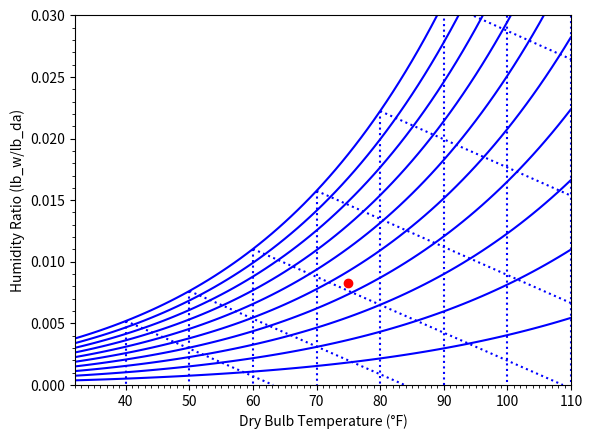

Write the Python code that produced this figure.
"""
PsychrometricChart.py

This module creates psychrometric charts for HVAC and meteorological applications. 
A psychrometric chart is a graphical representation of the thermodynamic properties 
of moist air, helping visualize the relationships between:
- Dry-bulb temperature
- Wet-bulb temperature
- Relative humidity
- Humidity ratio
- Other air-water vapor mixture properties

The chart is generated in IP (Imperial) units at a user-specified ambient pressure,
with a default of 14.7 psi (standard atmospheric pressure at sea level).

Dependencies:
    - numpy: For efficient numerical computations and array operations
    - matplotlib: For creating the visualization
    - typing: For type hints (Python 3.5+)

The code uses vectorized operations through NumPy for improved performance
compared to iterative calculations.
"""

import numpy as np
from typing import Tuple, List, Union, Optional
import matplotlib.pyplot as plt
import matplotlib.ticker as ticker

def calculate_saturation_pressure(T_rankine: np.ndarray) -> np.ndarray:
    """
    Calculate the saturation pressure of water vapor using vectorized operations.
    
    Args:
        T_rankine: Temperature in Rankine (°F + 459.67)
    
    Returns:
        Array of saturation pressures in psi
    
    Uses ASHRAE 2009 Fundamentals, equation 6, vectorized for efficiency.
    """
    return np.exp(
        -1.0440397E4/T_rankine     # Temperature dependent term
        - 1.1294650E1              # Constant term
        - 2.7022355E-2*T_rankine   # Linear term
        + 1.2890360E-5*T_rankine**2  # Quadratic term
        - 2.4780681E-9*T_rankine**3  # Cubic term
        + 6.5459673*np.log(T_rankine)  # Logarithmic term
    )

def ref_linesIP(p_atm: float, T_db_range: np.ndarray) -> Tuple[List[np.ndarray], List[Tuple[List[float], List[float]]], List[Tuple[List[float], List[float]]]]:
    """
    Generate reference lines for the psychrometric chart in Imperial units using vectorized operations.
    
    Args:
        p_atm: Atmospheric pressure in psi (pounds per square inch)
        T_db_range: Array of dry-bulb temperatures to plot in Fahrenheit
    
    Returns:
        Tuple containing:
        - phi_ref: List of humidity ratio arrays for each relative humidity percentage
        - wb_ref: List of wet-bulb temperature reference line coordinates
        - db_ref: List of dry-bulb temperature reference line coordinates
    
    The function uses NumPy's vectorized operations for efficient calculation of:
        1. Relative humidity lines from 10% to 100% in 10% increments
        2. Wet-bulb temperature reference lines
        3. Dry-bulb temperature reference lines
    """
    # Initialize lists to store results
    phi_ref = []
    wb_ref = []
    db_ref = []
    
    # Convert temperature range to Rankine once for all calculations
    T_rankine = T_db_range + 459.67
    
    # Calculate saturation pressure for all temperatures at once
    p_ws = calculate_saturation_pressure(T_rankine)
    
    # Create relative humidity reference lines from 10-100%, in increments of 10%
    for phi in range(10, 101, 10):
        # Vectorized calculation of water vapor pressure
        p_w = phi/100.0 * p_ws
        
        # Vectorized calculation of humidity ratio
        W = 0.621945 * p_w/(p_atm - p_w)
        phi_ref.append(W)
        
        # At saturation conditions, calculate reference line endpoints
        if phi == 100:
            # Find points where temperature is a multiple of 10
            temp_indices = np.where(T_db_range % 10 == 0)[0]
            
            for idx in temp_indices:
                T_db = T_db_range[idx]
                # Calculate wet-bulb temperature at zero humidity using vectorized operations
                T_wbo = (1093.0 - 0.556*T_db) * W[idx]/0.24 + T_db
                
                # Store coordinates for reference lines
                wb_ref.append(([T_db, T_wbo], [W[idx], 0]))
                db_ref.append(([T_db, T_db], [W[idx], 0]))
    
    return phi_ref, wb_ref, db_ref

def ref_linesSI(p_atm: float, T_db_range: np.ndarray) -> None:
    """
    Placeholder for generating reference lines in SI units (metric system).
    
    This function will be implemented in future versions to support:
    - Temperatures in Celsius
    - Pressures in kilopascals (kPa)
    - Humidity ratios in kg water vapor per kg dry air
    
    The implementation will use NumPy for vectorized calculations.
    """
    return

def humidity_ratio(p: float, T_db: Union[float, np.ndarray], phi: float) -> Union[float, np.ndarray]:
    """
    Calculate the humidity ratio (W) for given conditions using vectorized operations.
    
    Args:
        p: Atmospheric pressure in psi
        T_db: Dry-bulb temperature(s) in Fahrenheit (scalar or array)
        phi: Relative humidity percentage (0-100)
    
    Returns:
        Humidity ratio in lb water vapor per lb dry air (scalar or array)
    """
    # Convert temperature to Rankine
    T_rankine = T_db + 459.67
    
    # Calculate saturation pressure using vectorized operations
    p_ws = calculate_saturation_pressure(T_rankine)
    
    # Calculate water vapor pressure and humidity ratio
    p_w = phi/100.0 * p_ws
    return 0.621945 * p_w/(p - p_w)

def main() -> None:
    """
    Main function to create and display the psychrometric chart.
    
    This function uses NumPy arrays for efficient data handling and
    matplotlib for visualization. All calculations are vectorized
    for improved performance.
    """
    # Set default parameters
    units = 'IP'  # Imperial units
    set_point = 'y'  # Include a state point on the chart
    
    # Create the matplotlib figure and axis
    fig = plt.figure()
    ax = fig.add_subplot(111)
    
    if units == 'IP':
        # Set up Imperial units parameters
        p_atm_input = 14.7  # Standard atmospheric pressure in psi
        
        # Create temperature range array using NumPy
        T_db_range = np.arange(32, 111)  # Temperature range from freezing to 110°F
        
        # Define state point if requested
        if set_point == 'y':
            st_point_Tdb = 75   # State point dry-bulb temperature (°F)
            st_point_rh = 45    # State point relative humidity (%)
            st_point_W = humidity_ratio(p_atm_input, st_point_Tdb, st_point_rh)
        
        # Generate chart data using vectorized calculations
        phi_ref, wb_ref, db_ref = ref_linesIP(float(p_atm_input), T_db_range)
        
        # Set axis labels for Imperial units
        plt.xlabel('Dry Bulb Temperature (°F)')
        plt.ylabel('Humidity Ratio (lb_w/lb_da)')
    
    elif units == 'SI':
        # Set up SI units parameters (placeholder)
        p_atm_input = 101.325  # Standard atmospheric pressure in kPa
        
        # Create temperature range array using NumPy
        T_db_range = np.arange(0, 51)  # Temperature range 0-50°C
        
        if set_point == 'y':
            st_point_Tdb = 25   # State point dry-bulb temperature (°C)
            st_point_rh = 45    # State point relative humidity (%)
            st_point_W = humidity_ratio(p_atm_input, st_point_Tdb, st_point_rh)
        
        phi_ref, wb_ref, db_ref = ref_linesSI(float(p_atm_input), T_db_range)
        
        # Set axis labels for SI units
        plt.xlabel('Dry Bulb Temperature (°C)')
        plt.ylabel('Humidity Ratio (kg_w/kg_da)')
    
    # Plot relative humidity lines using vectorized data
    for i, w_values in enumerate(phi_ref):
        plt.plot(T_db_range, w_values, 'b')
    
    # Plot wet-bulb and dry-bulb reference lines
    for wb in wb_ref:
        plt.plot(wb[0], wb[1], 'b:')
    
    for db in db_ref:
        plt.plot(db[0], db[1], 'b:')
    
    # Plot state point if requested
    if set_point == 'y':
        plt.scatter(st_point_Tdb, st_point_W, color='r')
    
    # Configure axis formatting
    ax.xaxis.set_minor_locator(ticker.MultipleLocator(1))  # Minor tick every 1°
    ax.yaxis.set_minor_locator(ticker.MultipleLocator(0.001))  # Minor tick every 0.001
    plt.xlim(T_db_range[0], T_db_range[-1])
    plt.ylim(0, 0.03)  # Set humidity ratio range
    
    # Display the chart
    plt.show()

if __name__ == '__main__':
    main()
